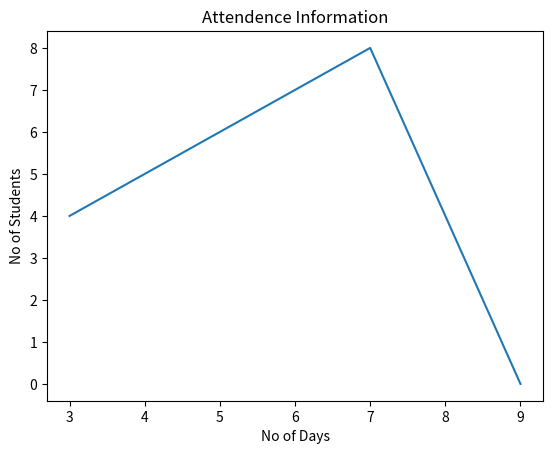

The script that saved this image:
from matplotlib import pyplot as plt

x=[3,5,7,9]

y=[4,6,8,0]

plt.plot(x,y)

plt.title('Attendence Information')
plt.xlabel('No of Days')
plt.ylabel('No of Students')

plt.plot
plt.show()